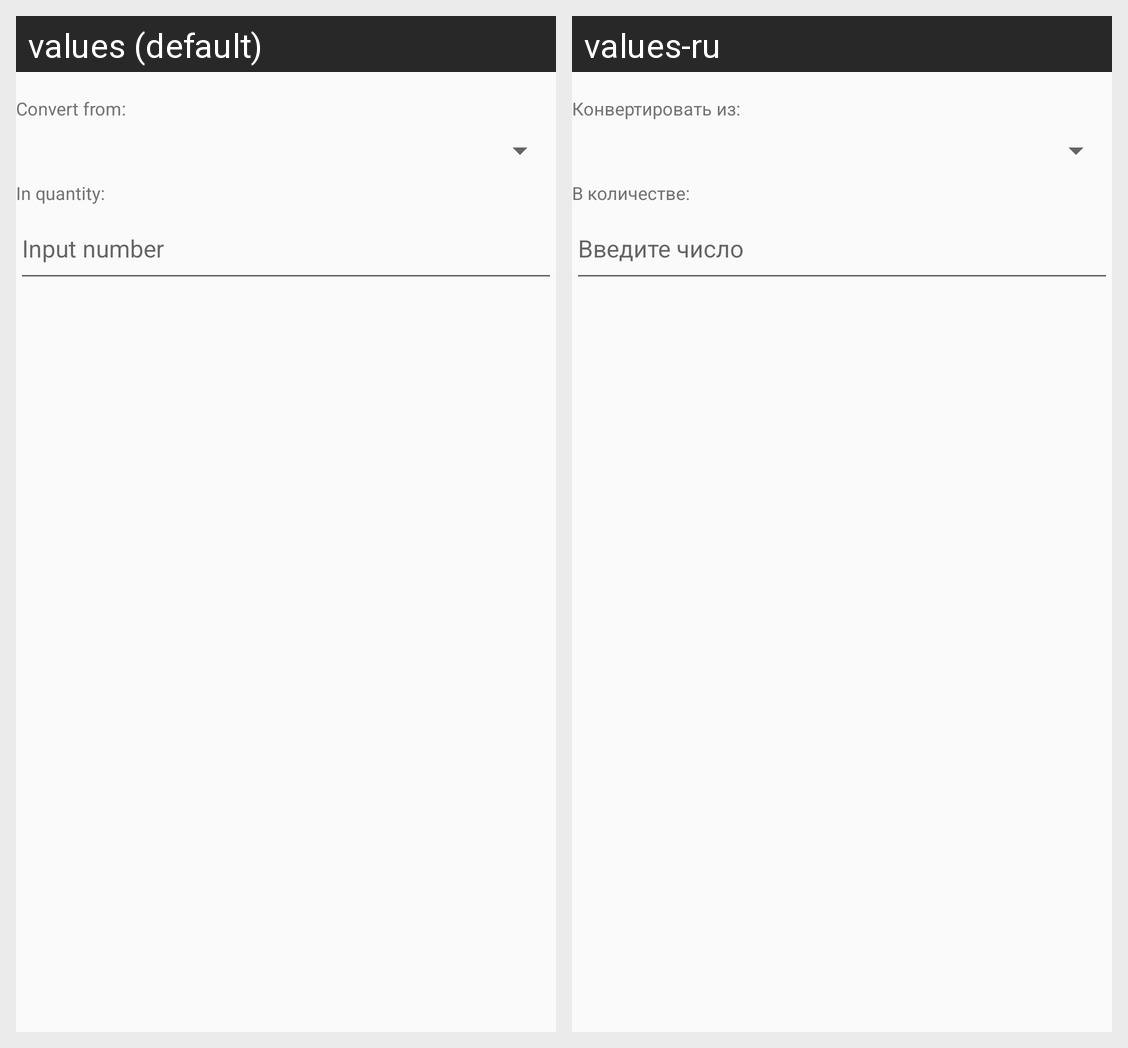

Locale-by-locale string values for the Android screen shown in this grid:
Android screen res/layout/rw_converter_header.xml rendered under 2 locales, left to right: values (default), values-ru. Device: Nexus 5 (rendered at 1080×1920; each locale shown at half size, 540×960, under a caption strip naming it); theme AppTheme.
Strings drawn on this screen, with the default value and each locale's value (text and hints the layout hard-codes, and strings that could not be matched under every locale, appear in the picture but are not listed):

label_spin_convert_from
  values: Convert from:
  values-ru: Конвертировать из:

label_edit_text_quantity
  values: In quantity:
  values-ru: В количестве:

hint_number
  values: Input number
  values-ru: Введите число
